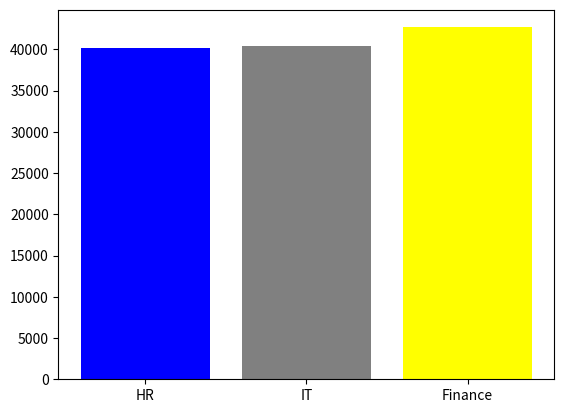

The matplotlib source for this figure:
import matplotlib.pyplot as plt
import pandas as pd
data = {
    "salary": [12000,23000,33000,43000,43200,45000,45500,50000,55000,60000],
   "Dept" : ["HR","Finance","IT","HR","IT","IT","HR","Finance","Finance","HR"],
   "Age" : [33,34,45,50,55,65,70,70,75,80]
}
df = pd.DataFrame(data)
hr_sal = df[df["Dept"]=="HR"]["salary"]
it_sal = df[df["Dept"]=="IT"]["salary"]
fin_sal = df[df["Dept"]=="Finance"]["salary"]

hr_mean = sum(hr_sal)/len(hr_sal)
it_mean = sum(it_sal)/len(it_sal)
fin_mean = sum(fin_sal)/len(fin_sal)
plt.bar(["HR","IT","Finance"],[hr_mean,it_mean,fin_mean],color=["blue","grey","yellow"])
plt.show()
#Refer figure 12
